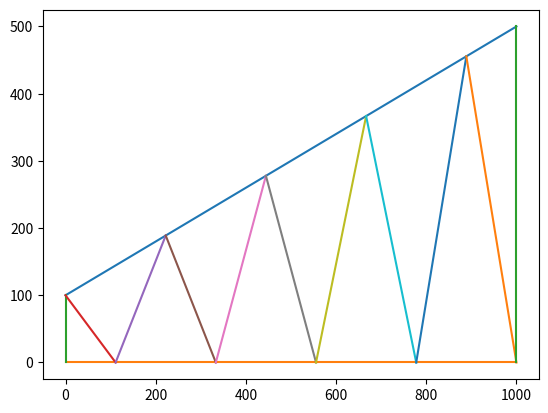

This figure's Python source:
import numpy as np
import matplotlib.pyplot as plt
from mpl_toolkits.mplot3d import Axes3D
from sympy import *

class GeometryMember(Segment):

    def __new__(cls, p1, p2, **kwargs):
        dim = len(p1)
        if dim == 2:
            return GeometryMember2D(p1, p2, **kwargs)
        elif dim == 3:
            return GeometryMember3D(p1, p2, **kwargs)

    def __init__(self, start_coord, end_coord):
        self.c0 = start_coord
        self.c1 = end_coord

    @property
    def start_coord(self):
        return np.asarray(self.c0)

    @start_coord.setter
    def start_coord(self, val):
        self.c0 = val

    @property
    def end_coord(self):
        return np.asarray(self.c1)

    @end_coord.setter
    def end_coord(self, val):
        self.c1 = val

    @property
    def x0(self):
        return self.start_coord[0]

    @property
    def y0(self):
        return self.start_coord[1]

    @property
    def x1(self):
        return self.end_coord[0]

    @property
    def y1(self):
        return self.end_coord[1]

    @property
    def coordinates(self):
        return np.asarray([self.start_coord, self.end_coord])

    @property
    def v(self):
        """
        Unit vector
        :return: unit vector
        """
        v = np.array([np.cos(self.angle), np.sin(self.angle)])
        return v

    @property
    def u(self):
        """
        Vector perpendicular to member
        :return:
        """
        u = np.array([-np.sin(self.angle), np.cos(self.angle)])
        return u


    def to_global(self, loc_coord):
        """
        Returns local coordinate as global coordinates

        Parameters:
        ------------
        :param loc_coord: local coordinate
        :return: global coordinate

        :type coord: float
        :rtype: np.array
        """

        dist = loc_coord * self.length
        return self.start_coord + dist * self.v

    def intersection(self, mem):
        """
        Calculates coordinate where two members intersect

        Parameters:
        -----------
        :param mem: member
        :return: coordinates for intersection

        source: https://en.wikipedia.org/wiki/Line%E2%80%93line_intersection
        """
        print("HALOO")
        point = super().intersection(mem)
        return np.asarray(point)[0]


class GeometryMember2D(GeometryMember, Segment2D):

    def __new__(cls, p1, p2, **kwargs):
        return Segment2D.__new__(cls, p1, p2, **kwargs)

    def __init__(self, start_coord, end_coord):
        super().__init__(start_coord, end_coord)

    def plot(self, show=True):
        """
        Draws member
        """
        plt.plot([self.x0, self.x1], [self.y0, self.y1])
        if show:
            plt.show()

    @property
    def angle(self):
        """
        Returns member's angle in radians
        """
        if (self.x1 - self.x0) == 0:
            angle = math.radians(90)
        else:
            angle = np.arctan((self.y1 - self.y0) / (self.x1 - self.x0))
        return angle


class GeometryMember3D(GeometryMember, Segment3D):

    def __new__(cls, p1, p2, **kwargs):
        return Segment3D.__new__(cls, p1, p2, **kwargs)

    def __init__(self, start_coord, end_coord):
        super().__init__(start_coord, end_coord)


    @property
    def z0(self):
        return self.start_coord[2]

    @property
    def z1(self):
        return self.end_coord[2]


    def plot(self, show=True):

        fig = plt.figure()
        ax = fig.gca(projection='3d')
        ax.plot([self.x0, self.x1],
                [self.y0, self.y1],
                [self.z0, self.z1])
        if show:
            plt.show()


if __name__ == '__main__':

    mems = []
    tc = GeometryMember([0, 100], [1000, 500])
    bc = GeometryMember([0, 0], [1000, 0])
    mems.extend([tc, bc])
    b = 0
    t = 0
    for i in range(10):
        if i % 2:
            b = i / 9
        else:
            t = i / 9
        w = GeometryMember(bc.to_global(b), tc.to_global(t))
        mems.append(w)
    w = GeometryMember(bc.to_global(1), tc.to_global(1))
    mems.append(w)

    for mem in mems:
        mem.plot(False)
    plt.show()
